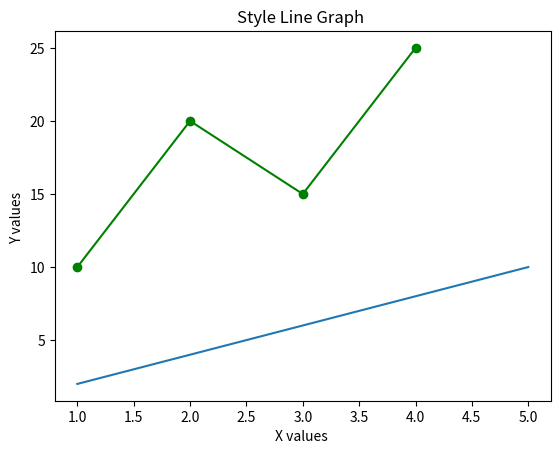

Here is the Python script that generated this plot:
# Single Line Plot 
import matplotlib.pyplot as plt
# X - axis values
x = [1,2,3,4,5]
# Y - axis 
y = [2,4,6,8,10]
plt.plot(x,y)

plt.title("SImple Line Plot ")

plt.xlabel("X values ")
plt.ylabel("Y values ")
plt.show()


# Line Plot with Style 
x = [1,2,3,4]
y = [10,20,15,25]
plt.plot(x,y, color = 'green', linestyle ='-', marker = 'o')


plt.title("Style Line Graph ")
plt.show()


